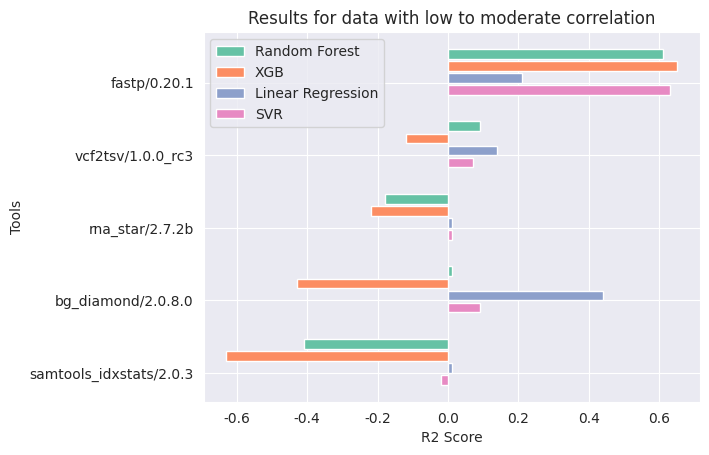

This chart was generated by the following Python code:
import pandas as pd
import numpy as np
import seaborn as sns
from matplotlib import pyplot as plt

# df = pd.DataFrame(columns=["Dataset", "Model", "R2 Score"])
# df_entry = pd.DataFrame({""}, index=[0])
# # df_num_entries = pd.concat([df_num_entries, df_entry], ignore_index=True)
results_rf = [0.96, 0.76]

X = ["fastp/0.20.1", "vcf2tsv/1.0.0_rc3", "rna_star/2.7.2b", "bg_diamond/2.0.8.0", "samtools_idxstats/2.0.3"]
rf_scores = [0.61, 0.09, -0.18, 0.01, -0.41]
xgb_scores = [0.65, -0.12, -0.22, -0.43, -0.63]
lr_scores = [0.21, 0.14, 0.01, 0.44, 0.01]
svr_scores = [0.63, 0.07, 0.01, 0.09, -0.02]

X_axis = np.arange(len(X), 0, -1) * 3

sns.set_style("darkgrid")
sns.set_palette(sns.color_palette("Set2"))

# Horizontal
plt.barh(X_axis + 1.2, rf_scores, 0.4, label='Random Forest')
plt.barh(X_axis + 0.7, xgb_scores, 0.4, label='XGB')
plt.barh(X_axis + 0.2, lr_scores, 0.4, label='Linear Regression')
plt.barh(X_axis - 0.3, svr_scores, 0.4, label='SVR')
plt.yticks(X_axis, X)
plt.ylabel("Tools")
plt.xlabel("R2 Score")

# Vertical
# plt.bar(X_axis - 0.3, rf_scores, 0.4, label='Random Forest')
# plt.bar(X_axis + 0.2, xgb_scores, 0.4, label='XGB')
# plt.bar(X_axis + 0.7, lr_scores, 0.4, label='Linear Regression')
# plt.bar(X_axis + 1.2, svr_scores, 0.4, label='SVR')
# plt.xticks(X_axis, X)
# plt.xlabel("Tools")
# plt.ylabel("R2 Score")

plt.title("Results for data with low to moderate correlation")
plt.legend()
plt.show()
